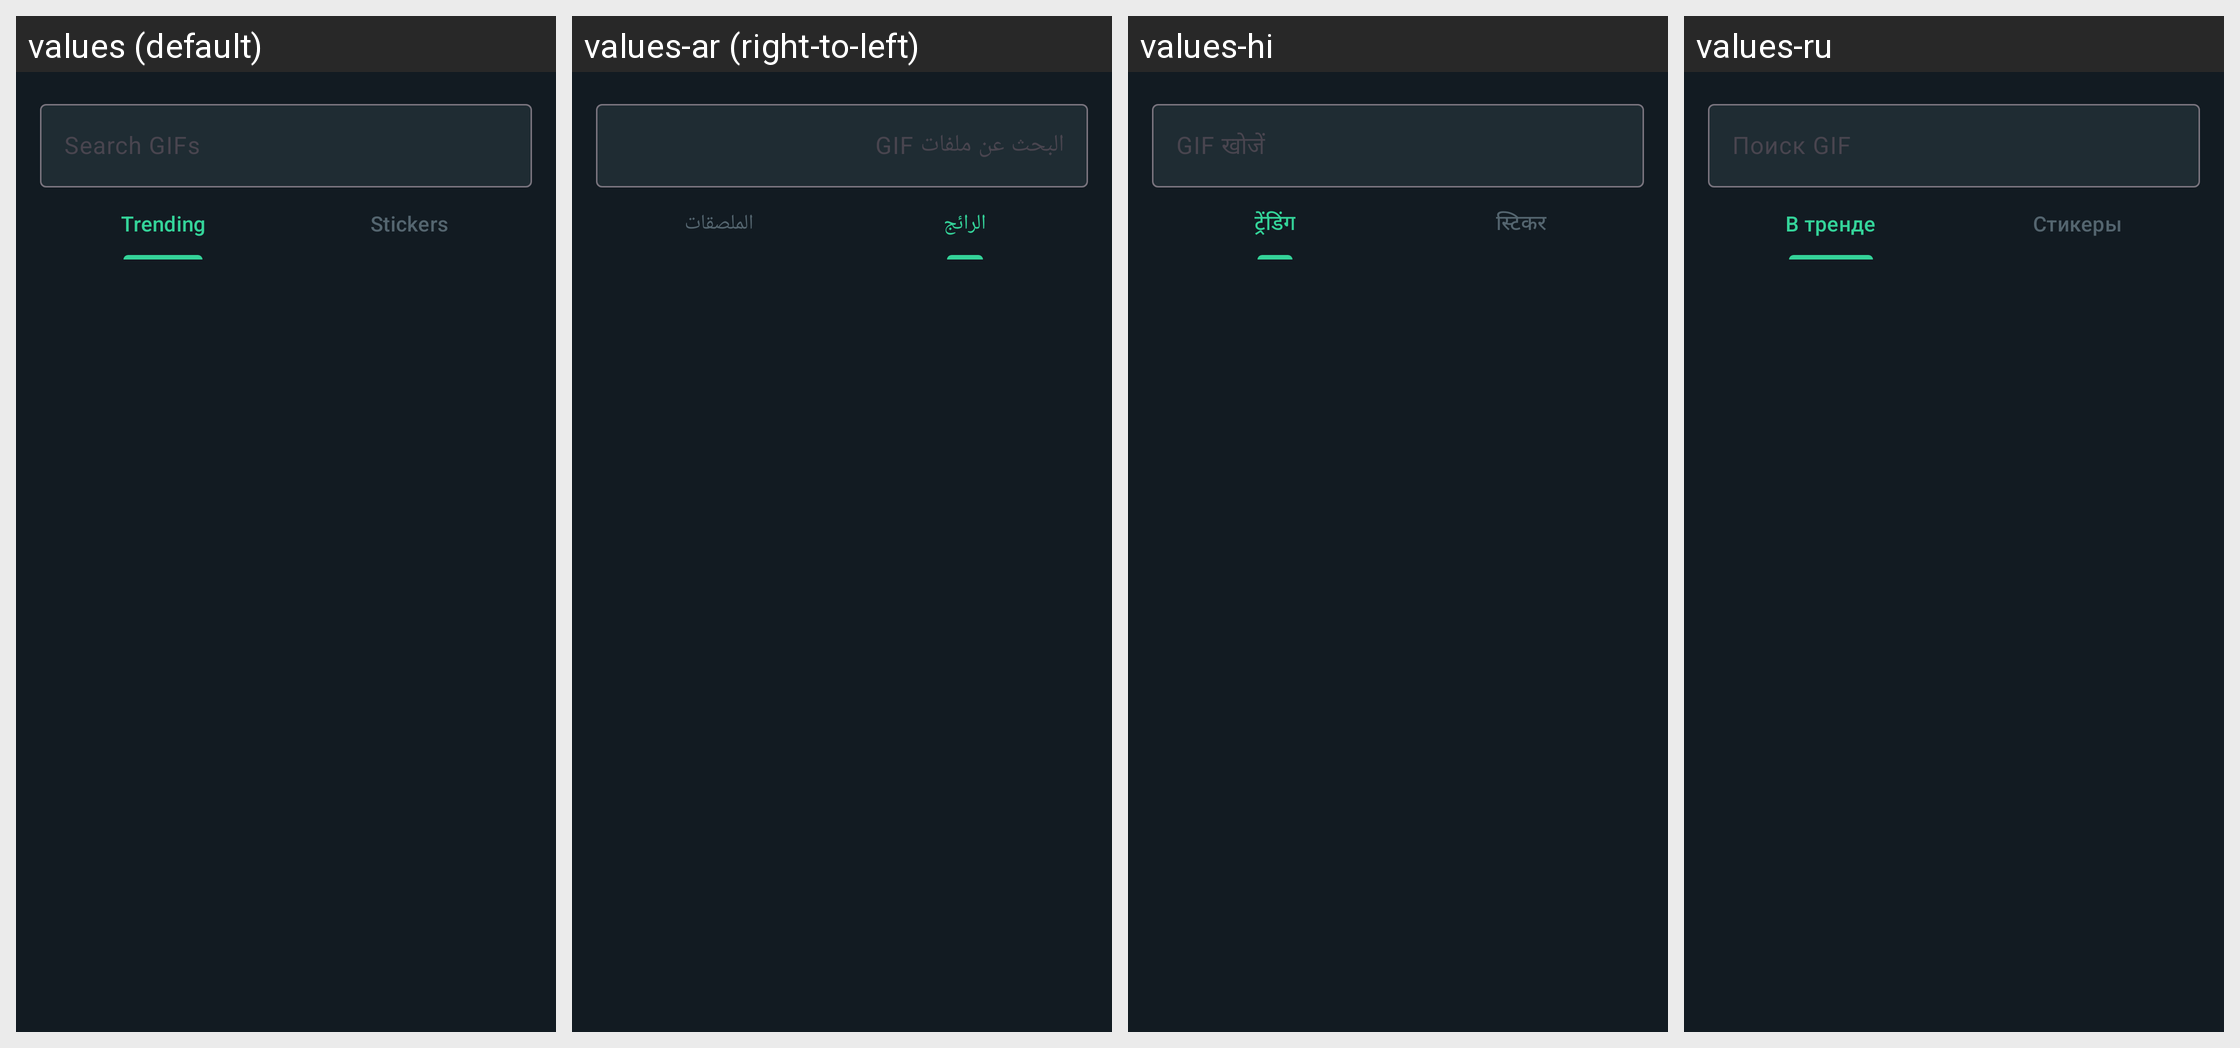

The same Android screen rendered under several of its app's locales, left to right. List the strings drawn on it with the default value and each locale's translation.
Android screen res/layout/bottom_sheet_gif_picker.xml rendered under 4 locales, left to right: values (default), values-ar (right-to-left), values-hi, values-ru. Device: Nexus 5 (rendered at 1080×1920; each locale shown at half size, 540×960, under a caption strip naming it); theme Theme.GoChat.
Other locales in the repository, not shown: values-de, values-es, values-fr, values-it, values-pt, values-sw, values-tr, values-zh.
Strings drawn on this screen, with the default value and each locale's value (text and hints the layout hard-codes, and strings that could not be matched under every locale, appear in the picture but are not listed):

search_gifs_hint
  values: Search GIFs
  values-ar: البحث عن ملفات GIF
  values-hi: GIF खोजें
  values-ru: Поиск GIF

trending_tab
  values: Trending
  values-ar: الرائج
  values-hi: ट्रेंडिंग
  values-ru: В тренде

stickers_tab
  values: Stickers
  values-ar: الملصقات
  values-hi: स्टिकर
  values-ru: Стикеры
